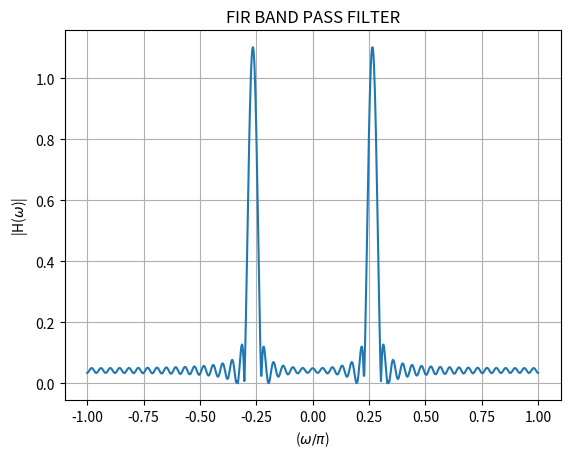

Write Python code to recreate this figure.
import numpy as np
import matplotlib.pyplot as plt

# Define the piecewise function h_BP(n)
def h_BP(n):
    if n == 0:
        return 0.025 / np.pi
    elif -48 <= n <= 48:
        return (2 * np.cos(0.265 * n * np.pi) * np.sin(0.025 * n * np.pi)) / (n * np.pi)
    else:
        return 0

# Generate values for n
n_values = np.arange(-480, 491)

# Calculate h_BP values for each n
h_values = np.array([h_BP(n) for n in n_values])

# Calculate the DTFT using numpy's FFT
H_freq_response = np.fft.fftshift(np.fft.fft(h_values))

# Angular frequency axis (normalized)
omega_normalized = np.linspace(-np.pi, np.pi, len(n_values))

# Plotting
plt.plot(omega_normalized/np.pi, np.abs(H_freq_response))
plt.xlabel('($\omega/\pi$)')
plt.ylabel('|H($\omega$)|')
plt.title('FIR BAND PASS FILTER')
plt.grid(True)
plt.savefig("8.png")
